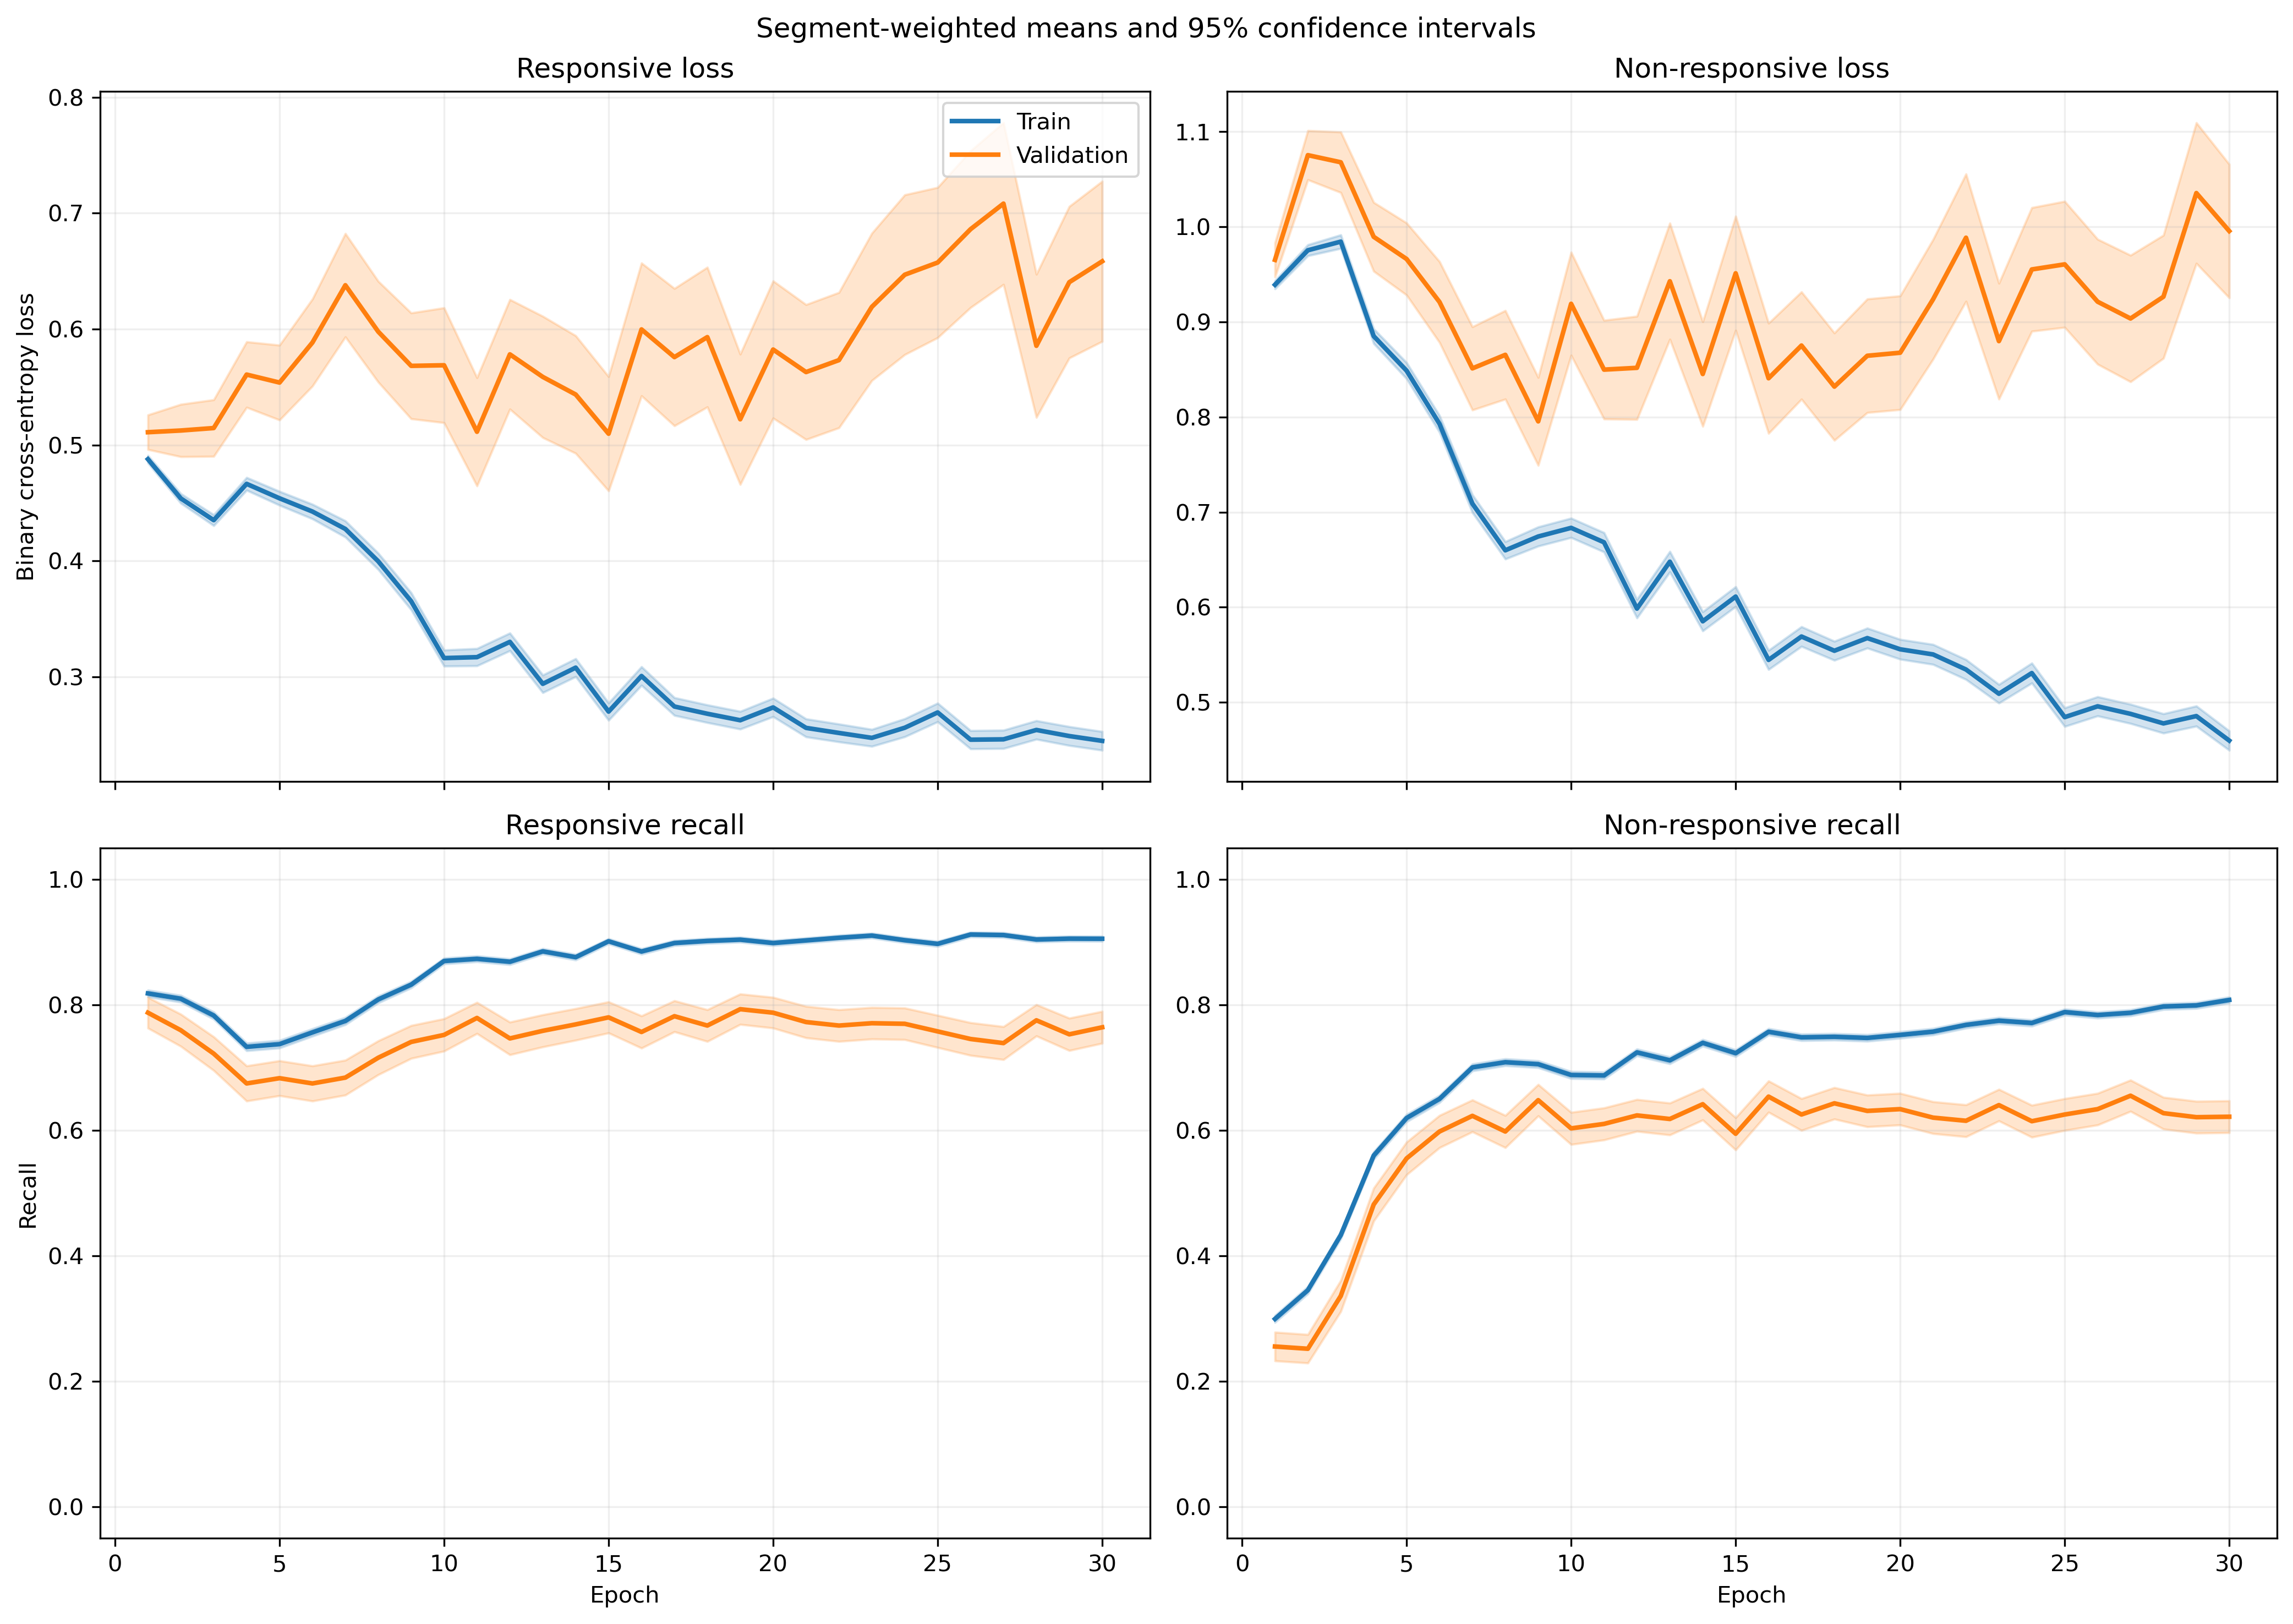

The table this chart was drawn from, first rows:
fold, epoch, split, r_loss, r_loss_count, r_loss_sum, r_loss_sum_sq, r_recall, r_recall_count, r_recall_sum, r_recall_sum_sq, nr_loss, nr_loss_count, nr_loss_sum, nr_loss_sum_sq, nr_recall, nr_recall_count, nr_recall_sum, nr_recall_sum_sq
1, 1, train, 0.512, 1063, 544.3, 332.7, 0.8053, 1063, 856.0, 856.0, 0.8974, 1401, 1257, 1277, 0.3262, 1401, 457.0, 457.0
1, 1, validation, 0.4484, 10, 4.484, 2.261, 0.9, 10, 9.0, 9.0, , 0, 0.0, 0.0, , 0, 0.0, 0.0
1, 2, train, 0.44, 1063, 467.8, 273.1, 0.8373, 1063, 890.0, 890.0, 0.9818, 1401, 1376, 1582, 0.2862, 1401, 401.0, 401.0
1, 2, validation, 0.3537, 10, 3.537, 1.55, 0.9, 10, 9.0, 9.0, , 0, 0.0, 0.0, , 0, 0.0, 0.0
1, 3, train, 0.4632, 1063, 492.4, 376.8, 0.7488, 1063, 796.0, 796.0, 0.9541, 1401, 1337, 1775, 0.4647, 1401, 651.0, 651.0
1, 3, validation, 0.4038, 10, 4.038, 2.473, 0.8, 10, 8.0, 8.0, , 0, 0.0, 0.0, , 0, 0.0, 0.0
1, 4, train, 0.4626, 1063, 491.8, 418.8, 0.7093, 1063, 754.0, 754.0, 0.9096, 1401, 1274, 1852, 0.5817, 1401, 815.0, 815.0
1, 4, validation, 0.4405, 10, 4.405, 3.031, 0.8, 10, 8.0, 8.0, , 0, 0.0, 0.0, , 0, 0.0, 0.0
1, 5, train, 0.4797, 1063, 509.9, 479.2, 0.6849, 1063, 728.0, 728.0, 0.8294, 1401, 1162, 1801, 0.6852, 1401, 960.0, 960.0
1, 5, validation, 0.5595, 10, 5.595, 4.614, 0.6, 10, 6.0, 6.0, , 0, 0.0, 0.0, , 0, 0.0, 0.0
1, 6, train, 0.4476, 1063, 475.8, 440.6, 0.7338, 1063, 780.0, 780.0, 0.7884, 1401, 1105, 1647, 0.6831, 1401, 957.0, 957.0
1, 6, validation, 0.6034, 10, 6.034, 5.333, 0.5, 10, 5.0, 5.0, , 0, 0.0, 0.0, , 0, 0.0, 0.0
1, 7, train, 0.4807, 1063, 511, 566.2, 0.7131, 1063, 758.0, 758.0, 0.6945, 1401, 973, 1614, 0.7352, 1401, 1030, 1030
1, 7, validation, 0.6558, 10, 6.558, 6.313, 0.4, 10, 4.0, 4.0, , 0, 0.0, 0.0, , 0, 0.0, 0.0
1, 8, train, 0.4447, 1063, 472.8, 487.6, 0.7592, 1063, 807.0, 807.0, 0.5859, 1401, 820.9, 1136, 0.768, 1401, 1076, 1076
1, 8, validation, 0.673, 10, 6.73, 6.669, 0.4, 10, 4.0, 4.0, , 0, 0.0, 0.0, , 0, 0.0, 0.0
1, 9, train, 0.3555, 1063, 377.9, 414.5, 0.81, 1063, 861.0, 861.0, 0.6598, 1401, 924.4, 1727, 0.7595, 1401, 1064, 1064
1, 9, validation, 0.5306, 10, 5.306, 4.94, 0.7, 10, 7.0, 7.0, , 0, 0.0, 0.0, , 0, 0.0, 0.0
1, 10, train, 0.363, 1063, 385.8, 448.2, 0.8467, 1063, 900.0, 900.0, 0.5839, 1401, 818, 1358, 0.7495, 1401, 1050, 1050
1, 10, validation, 0.3398, 10, 3.398, 2.08, 0.8, 10, 8.0, 8.0, , 0, 0.0, 0.0, , 0, 0.0, 0.0
1, 11, train, 0.319, 1063, 339.1, 376.8, 0.8833, 1063, 939.0, 939.0, 0.6065, 1401, 849.7, 1253, 0.6945, 1401, 973.0, 973.0
1, 11, validation, 0.2202, 10, 2.202, 0.7462, 1.0, 10, 10.0, 10.0, , 0, 0.0, 0.0, , 0, 0.0, 0.0
1, 12, train, 0.2627, 1063, 279.2, 302.4, 0.8956, 1063, 952.0, 952.0, 0.6883, 1401, 964.3, 1720, 0.6781, 1401, 950.0, 950.0
1, 12, validation, 0.2343, 10, 2.343, 0.8392, 1.0, 10, 10.0, 10.0, , 0, 0.0, 0.0, , 0, 0.0, 0.0
1, 13, train, 0.3018, 1063, 320.8, 419.6, 0.8721, 1063, 927.0, 927.0, 0.5923, 1401, 829.8, 1521, 0.7345, 1401, 1029, 1029
1, 13, validation, 0.3361, 10, 3.361, 2.005, 0.8, 10, 8.0, 8.0, , 0, 0.0, 0.0, , 0, 0.0, 0.0
1, 14, train, 0.3869, 1063, 411.3, 681.1, 0.8307, 1063, 883.0, 883.0, 0.5478, 1401, 767.4, 1385, 0.7516, 1401, 1053, 1053
1, 14, validation, 0.312, 10, 3.12, 1.49, 0.9, 10, 9.0, 9.0, , 0, 0.0, 0.0, , 0, 0.0, 0.0
1, 15, train, 0.2546, 1063, 270.7, 451.4, 0.8975, 1063, 954.0, 954.0, 0.7812, 1401, 1094, 2546, 0.6681, 1401, 936.0, 936.0
1, 15, validation, 0.1767, 10, 1.767, 0.5112, 1.0, 10, 10.0, 10.0, , 0, 0.0, 0.0, , 0, 0.0, 0.0
1, 16, train, 0.3135, 1063, 333.3, 554.7, 0.8796, 1063, 935.0, 935.0, 0.5286, 1401, 740.5, 1319, 0.7523, 1401, 1054, 1054
1, 16, validation, 0.2366, 10, 2.366, 1.021, 1.0, 10, 10.0, 10.0, , 0, 0.0, 0.0, , 0, 0.0, 0.0
1, 17, train, 0.2947, 1063, 313.3, 393.3, 0.8862, 1063, 942.0, 942.0, 0.4726, 1401, 662.2, 956.1, 0.7766, 1401, 1088, 1088
1, 17, validation, 0.3139, 10, 3.139, 1.844, 0.8, 10, 8.0, 8.0, , 0, 0.0, 0.0, , 0, 0.0, 0.0
1, 18, train, 0.237, 1063, 251.9, 366.2, 0.9116, 1063, 969.0, 969.0, 0.6011, 1401, 842.1, 1571, 0.7288, 1401, 1021, 1021
1, 18, validation, 0.2469, 10, 2.469, 1.335, 0.9, 10, 9.0, 9.0, , 0, 0.0, 0.0, , 0, 0.0, 0.0
1, 19, train, 0.2287, 1063, 243.1, 296.4, 0.9144, 1063, 972.0, 972.0, 0.6043, 1401, 846.6, 1527, 0.7195, 1401, 1008, 1008
1, 19, validation, 0.1587, 10, 1.587, 0.4277, 1.0, 10, 10.0, 10.0, , 0, 0.0, 0.0, , 0, 0.0, 0.0
1, 20, train, 0.2961, 1063, 314.7, 498.5, 0.8871, 1063, 943.0, 943.0, 0.594, 1401, 832.3, 1706, 0.7402, 1401, 1037, 1037
1, 20, validation, 0.1503, 10, 1.503, 0.3674, 1.0, 10, 10.0, 10.0, , 0, 0.0, 0.0, , 0, 0.0, 0.0
1, 21, train, 0.2485, 1063, 264.2, 360.1, 0.9078, 1063, 965.0, 965.0, 0.4992, 1401, 699.3, 1302, 0.7787, 1401, 1091, 1091
1, 21, validation, 0.2548, 10, 2.548, 1.52, 0.8, 10, 8.0, 8.0, , 0, 0.0, 0.0, , 0, 0.0, 0.0
1, 22, train, 0.266, 1063, 282.7, 353.9, 0.9031, 1063, 960.0, 960.0, 0.4519, 1401, 633.1, 1010, 0.7901, 1401, 1107, 1107
1, 22, validation, 0.3386, 10, 3.386, 2.729, 0.8, 10, 8.0, 8.0, , 0, 0.0, 0.0, , 0, 0.0, 0.0
1, 23, train, 0.2939, 1063, 312.4, 431.3, 0.8881, 1063, 944.0, 944.0, 0.3771, 1401, 528.2, 792.1, 0.8387, 1401, 1175, 1175
1, 23, validation, 0.2814, 10, 2.814, 1.835, 0.8, 10, 8.0, 8.0, , 0, 0.0, 0.0, , 0, 0.0, 0.0
1, 24, train, 0.2105, 1063, 223.8, 292.4, 0.9219, 1063, 980.0, 980.0, 0.5577, 1401, 781.4, 1504, 0.7616, 1401, 1067, 1067
1, 24, validation, 0.1612, 10, 1.612, 0.5299, 1.0, 10, 10.0, 10.0, , 0, 0.0, 0.0, , 0, 0.0, 0.0
1, 25, train, 0.2946, 1063, 313.2, 516.4, 0.8862, 1063, 942.0, 942.0, 0.4072, 1401, 570.4, 1076, 0.8351, 1401, 1170, 1170
1, 25, validation, 0.1601, 10, 1.601, 0.7041, 0.9, 10, 9.0, 9.0, , 0, 0.0, 0.0, , 0, 0.0, 0.0
1, 26, train, 0.269, 1063, 285.9, 451.1, 0.8956, 1063, 952.0, 952.0, 0.4143, 1401, 580.4, 976.3, 0.8158, 1401, 1143, 1143
1, 26, validation, 0.2884, 10, 2.884, 2.534, 0.8, 10, 8.0, 8.0, , 0, 0.0, 0.0, , 0, 0.0, 0.0
1, 27, train, 0.2117, 1063, 225, 342.8, 0.9238, 1063, 982.0, 982.0, 0.4922, 1401, 689.6, 1300, 0.7873, 1401, 1103, 1103
1, 27, validation, 0.2127, 10, 2.127, 1.391, 0.8, 10, 8.0, 8.0, , 0, 0.0, 0.0, , 0, 0.0, 0.0
1, 28, train, 0.5128, 1063, 545.1, 1016, 0.7611, 1063, 809.0, 809.0, 0.2524, 1401, 353.6, 635.1, 0.9072, 1401, 1271, 1271
1, 28, validation, 0.4061, 10, 4.061, 4.31, 0.7, 10, 7.0, 7.0, , 0, 0.0, 0.0, , 0, 0.0, 0.0
1, 29, train, 0.1986, 1063, 211.2, 331.8, 0.9247, 1063, 983.0, 983.0, 0.5064, 1401, 709.5, 1519, 0.7909, 1401, 1108, 1108
1, 29, validation, 0.2461, 10, 2.461, 2.23, 0.8, 10, 8.0, 8.0, , 0, 0.0, 0.0, , 0, 0.0, 0.0
1, 30, train, 0.3076, 1063, 327, 574.9, 0.8636, 1063, 918.0, 918.0, 0.3446, 1401, 482.8, 974.8, 0.8729, 1401, 1223, 1223
1, 30, validation, 0.3089, 10, 3.089, 3.321, 0.8, 10, 8.0, 8.0, , 0, 0.0, 0.0, , 0, 0.0, 0.0
... 1,140 more rows
